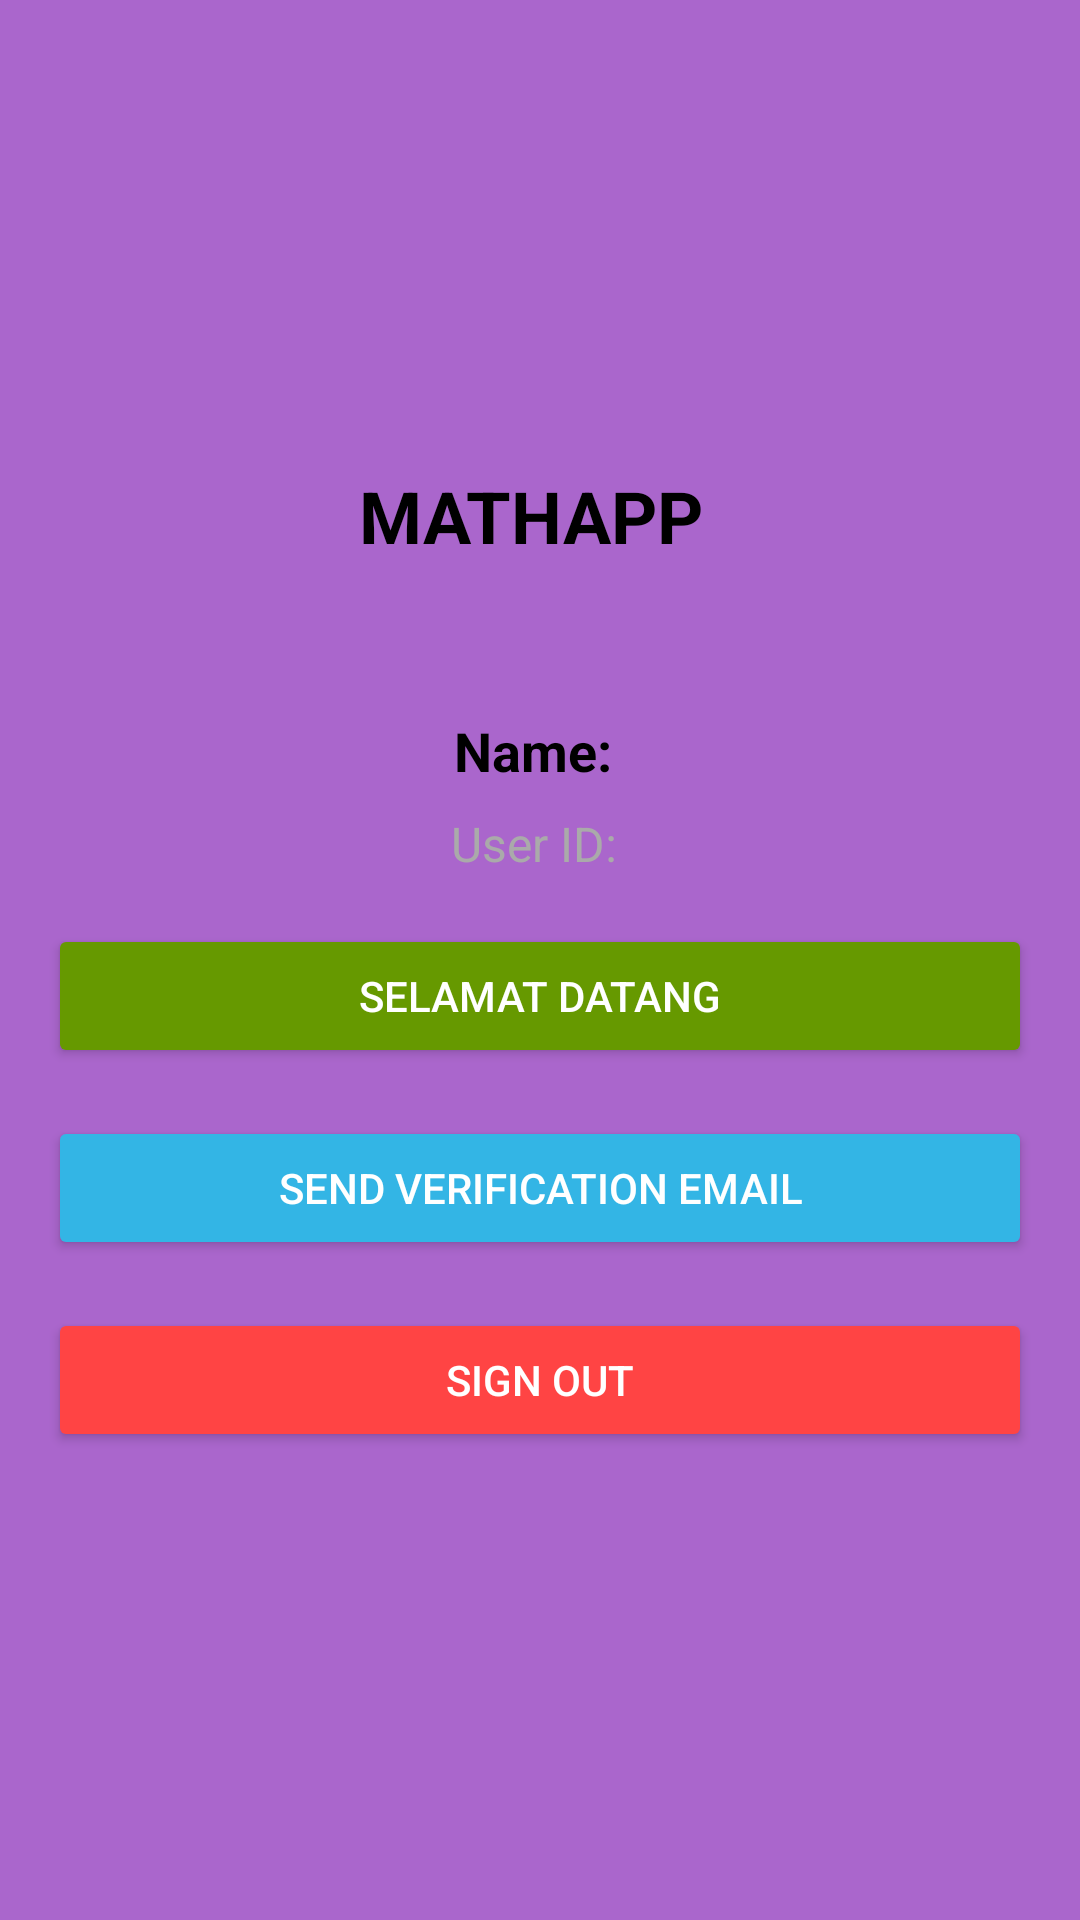

Write the Android layout XML for this screen, with the resource values it uses.
<!-- AndroidManifest.xml: application theme Theme.MathAppGame -->
<!-- res/layout/activity_main2.xml -->
<?xml version="1.0" encoding="utf-8"?>
<LinearLayout

    xmlns:android="http://schemas.android.com/apk/res/android"
    android:layout_width="match_parent"
    android:layout_height="match_parent"
    android:orientation="vertical"
    android:padding="16dp"
    android:gravity="center"
    android:background="@android:color/holo_purple">

    <TextView
        android:id="@+id/judulName"
        android:layout_width="wrap_content"
        android:layout_height="wrap_content"
        android:layout_marginBottom="50dp"
        android:text="MATHAPP "
        android:textColor="@android:color/black"
        android:textSize="24sp"
        android:textStyle="bold" />

    <TextView
        android:id="@+id/tvName"
        android:layout_width="wrap_content"
        android:layout_height="wrap_content"
        android:text="Name: "
        android:textSize="18sp"
        android:textStyle="bold"
        android:layout_marginBottom="8dp"
        android:textColor="@android:color/black" />

    <TextView
        android:id="@+id/tvUserId"
        android:layout_width="wrap_content"
        android:layout_height="wrap_content"
        android:text="User ID: "
        android:textSize="16sp"
        android:layout_marginBottom="16dp"
        android:textColor="@android:color/darker_gray" />
    <Button
        android:id="@+id/btnreadypage"
        android:layout_width="match_parent"
        android:layout_height="wrap_content"
        android:text="Selamat Datang"
        android:backgroundTint="@android:color/holo_green_dark"
        android:textColor="@android:color/white"
        android:layout_marginBottom="16dp" />

    <Button
        android:id="@+id/btnEmailVerify"
        android:layout_width="match_parent"
        android:layout_height="wrap_content"
        android:text="Send Verification Email"
        android:backgroundTint="@android:color/holo_blue_light"
        android:textColor="@android:color/white"
        android:layout_marginBottom="16dp" />

    <Button
        android:id="@+id/btnSignOut"
        android:layout_width="match_parent"
        android:layout_height="wrap_content"
        android:text="Sign Out"
        android:backgroundTint="@android:color/holo_red_light"
        android:textColor="@android:color/white" />
</LinearLayout>
<!-- resources referenced by this layout -->
<resources>
  <style name="Theme.MathAppGame" parent="Base.Theme.MathAppGame" />
  <style name="Base.Theme.MathAppGame" parent="Theme.Material3.DayNight.NoActionBar">
          
          
      </style>
</resources>
